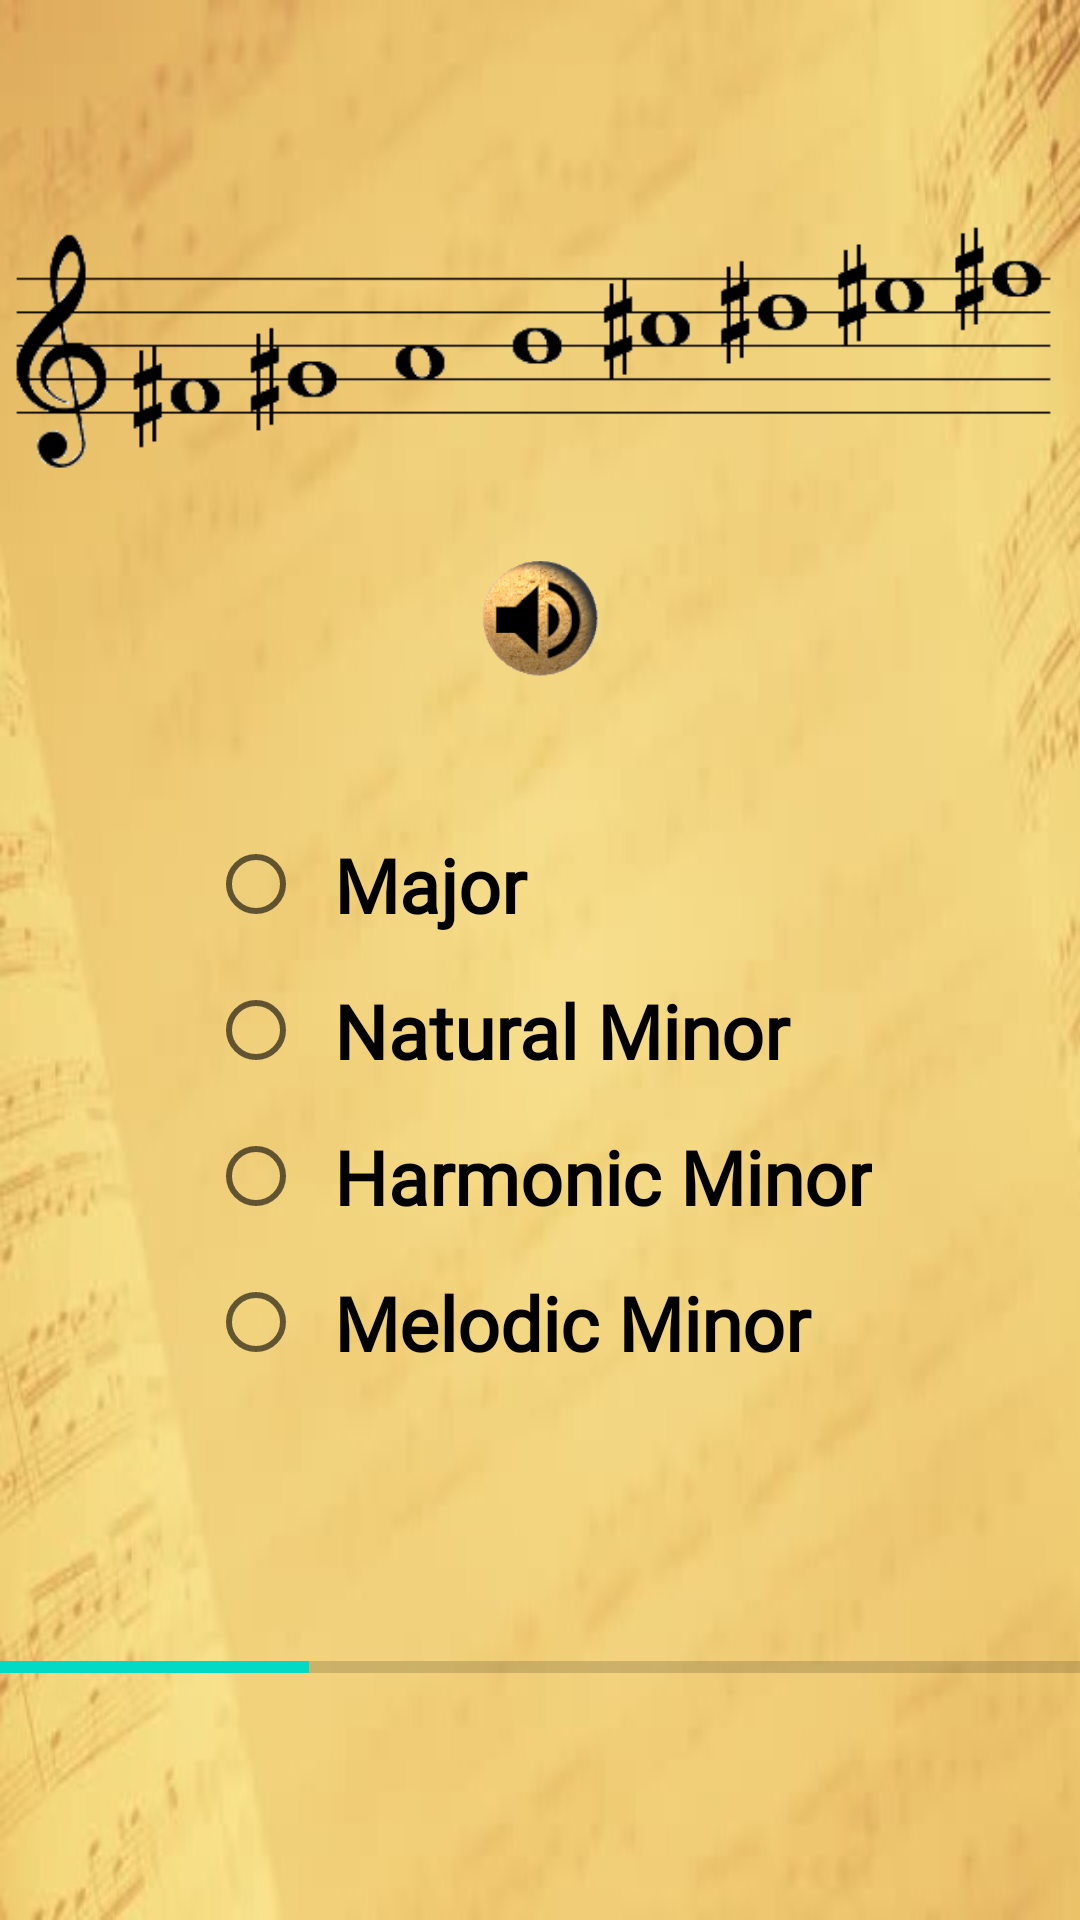

Android layout source for this screen:
<!-- AndroidManifest.xml: application theme AppTheme -->
<!-- res/layout/the_second_question.xml -->
<?xml version="1.0" encoding="utf-8"?>
<LinearLayout xmlns:android="http://schemas.android.com/apk/res/android"
    xmlns:tools="http://schemas.android.com/tools"
    android:layout_width="match_parent"
    android:layout_height="match_parent"
    android:background="@drawable/notes_background"
    android:orientation="vertical"
    tools:context="com.example.android.musictheoryquiz.MainActivity">

    <ImageView
        android:layout_width="match_parent"
        android:layout_height="wrap_content"
        android:layout_marginTop="50dp"
        android:src="@drawable/melodic_minor" />

    <ImageButton
        android:id="@+id/sound_q2"
        android:layout_width="45dp"
        android:layout_height="45dp"
        android:layout_gravity="center_horizontal"
        android:background="@android:color/transparent"
        android:onClick="playTheScale2"
        android:scaleType="centerCrop"
        android:src="@drawable/sound" />

    <RadioGroup
        android:id="@+id/q2"
        android:layout_width="wrap_content"
        android:layout_height="wrap_content"
        android:layout_gravity="center"
        android:layout_marginTop="50dp">

        <RadioButton
            android:id="@+id/q2_1"
            style="@style/RadioButtonText"
            android:layout_width="match_parent"
            android:layout_height="wrap_content"
            android:onClick="checkAndGoToTheQuestion3"
            android:text="@string/major" />

        <RadioButton
            android:id="@+id/q2_2"
            style="@style/RadioButtonText"
            android:layout_width="match_parent"
            android:layout_height="wrap_content"
            android:layout_marginTop="15dp"
            android:onClick="checkAndGoToTheQuestion3"
            android:text="@string/natural_minor" />

        <RadioButton
            android:id="@+id/q2_3"
            style="@style/RadioButtonText"
            android:layout_width="match_parent"
            android:layout_height="wrap_content"
            android:layout_marginTop="15dp"
            android:onClick="checkAndGoToTheQuestion3"
            android:text="@string/harmonic_minor" />

        <RadioButton
            android:id="@+id/q2_4"
            style="@style/RadioButtonText"
            android:layout_width="match_parent"
            android:layout_height="wrap_content"
            android:layout_marginTop="15dp"
            android:onClick="checkAndGoToTheQuestion3"
            android:text="@string/melodic_minor" />

    </RadioGroup>


    <ProgressBar
        android:id="@+id/progress_bar"
        style="?android:progressBarStyleHorizontal"
        android:layout_width="match_parent"
        android:layout_height="wrap_content"
        android:layout_marginTop="90dp"
        android:max="70"
        android:progress="20" />


</LinearLayout>
<!-- resources referenced by this layout -->
<resources>
  <!-- drawable melodic_minor: png bitmap (drawable, 5751 bytes) -->
  <!-- drawable notes_background: jpg bitmap (drawable, 40908 bytes) -->
  <!-- drawable sound: png bitmap (drawable, 16131 bytes) -->
  <string name="harmonic_minor">Harmonic Minor</string>
  <string name="major">Major</string>
  <string name="melodic_minor">Melodic Minor</string>
  <string name="natural_minor">Natural Minor</string>
  <style name="RadioButtonText">
          <item name="android:fontFamily">@font/dancing_script</item>
          <item name="android:textSize">25sp</item>
          <item name="android:paddingLeft">10dp</item>
          <item name="android:textStyle">bold</item>
      </style>
  <style name="AppTheme" parent="Theme.AppCompat.Light.NoActionBar">
          
          <item name="colorPrimary">@color/colorPrimary</item>
          <item name="colorPrimaryDark">@color/colorPrimaryDark</item>
          <item name="colorAccent">@color/colorAccent</item>
      </style>
  <!-- not gathered from this repository: default colours our renderer supplied (Android Studio template values) -->
  <color name="colorPrimary">#FF6200EE</color>
  <color name="colorPrimaryDark">#FF3700B3</color>
  <color name="colorAccent">#FF03DAC5</color>
</resources>
